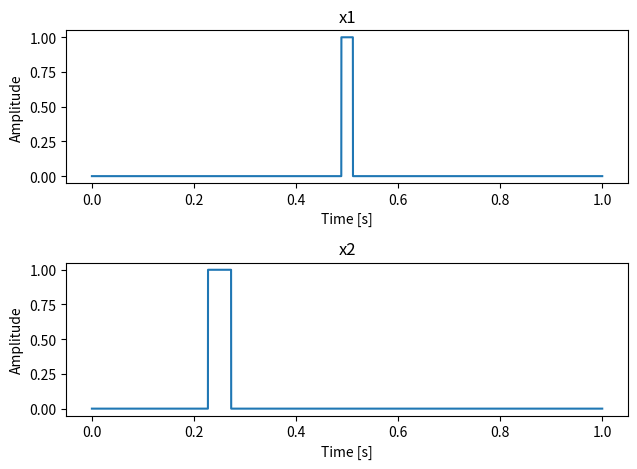

The matplotlib source for this figure:
import numpy as np
import matplotlib.pyplot as plt


fs = 44100
t = np.arange(0, fs) / fs
x1 = np.zeros(fs)
x2 = np.zeros(fs)

x1[int(fs / 2 - 500) : int(fs / 2 + 500 + 1)] = 1
x2[int(fs / 4 - 1000) : int(fs / 4 + 1000 + 1)] = 1

# 出力結果の違いについての確認１
# x1[int(fs/2-500):int(fs/2+500)] = 1
# x2[int(fs/4-1000):int(fs/4+1000)] = 1
# 出力結果の違いについての確認２
# x1[int(fs/2-500+1):int(fs/2+500+1)] = 1
# x2[int(fs/4-1000+1):int(fs/4+1000+1)] = 1

# 結果のプロット
fig = plt.figure()

ax1 = fig.add_subplot(2, 1, 1)
ax1.plot(t, x1)
ax1.set_xlabel("Time [s]")
ax1.set_ylabel("Amplitude")
ax1.set_title("x1")

ax2 = fig.add_subplot(2, 1, 2)
ax2.plot(t, x2)
ax2.set_xlabel("Time [s]")
ax2.set_ylabel("Amplitude")
ax2.set_title("x2")

plt.tight_layout()
plt.show()


energy = sum(x1 ** 2) / fs
xx1 = x1 / np.sqrt(energy)

t_c = sum(t * xx1 ** 2) / fs
sigma_t = sum((t - t_c) ** 2 * xx1 ** 2) / fs

t_c1 = sum(t * xx1 ** 2) / fs
t_c2 = sum(t ** 2 * xx1 ** 2) / fs
sigma_t2 = t_c2 - t_c1 ** 2


# 結果の出力
print("energy centroid: {:.10f}".format(t_c))
print("duration       : {:.10f}".format(sigma_t))
print("duration       : {:.10f}".format(sigma_t2))
print(
    "duration       : {:.10f}".format(fs / sum(x1 ** 2) / 3 * (2 * (500.5 / fs) ** 3))
)
